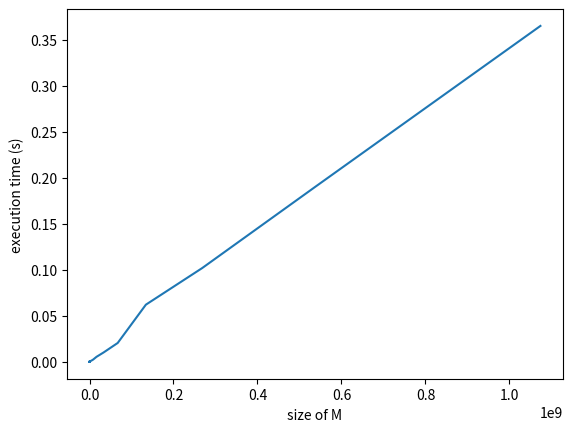

The matplotlib source for this figure:
import matplotlib.pyplot as plt

#-------pathmerge ------
# x = [0.00002,0.00002,0.00002,0.00002,0.00002,0.00002,0.00002,0.00002,0.00002,0.00002,0.00002,
# 	0.00002,0.00002,0.00002,0.00003,0.00003,0.00004,0.00010,0.00017,0.0003,0.0005,0.0007,0.0011,0.0035,0.0078,0.0181,
# 	0.0285, 0.0713, 0.1126, 0.2697]
# y = []

# for i in range(1,31):
# 	y.append(2**i)

#-------pathmerge rand ------
x = [0.000025,0.000016,0.000017,0.000019,0.000022,0.000016,0.000023,0.000016,0.00002,0.000022,0.000018,
	0.000023,0.000021,0.00003,0.00003,0.000042,0.000056,0.00087,0.000271,0.000386,0.000828,0.001362,
	0.002483,0.005595,0.0103,0.0206, 0.0622, 0.102, 0.19, 0.365]
y = []

for i in range(1,31):
	y.append(2**i)



#------batch merge N=1000 ---------- 
# x = [0.093,0.096,0.134,0.177,0.256,0.386,0.667,1.252,2.39,4.77]
# y = []
# for i in range(1,11):
# 	y.append(2**i)

#------batch merge N=1 000 000 ---------- 
# x = [7.9,15.9,31.4,62.1,124,242.5,474.2,952.7,1968]
# y = []
# for i in range(1,10):
# 	y.append(2**i)


plt.plot(y,x)
plt.ylabel("execution time (s)")
plt.xlabel("size of M")
plt.show()